Run: headless pygame with SDL's dummy video driver; simulated clock (each Clock.tick advances the game by its frame time, no real sleeping); random seed 0; keys injected as events and as key.get_pressed() state; no mouse input.
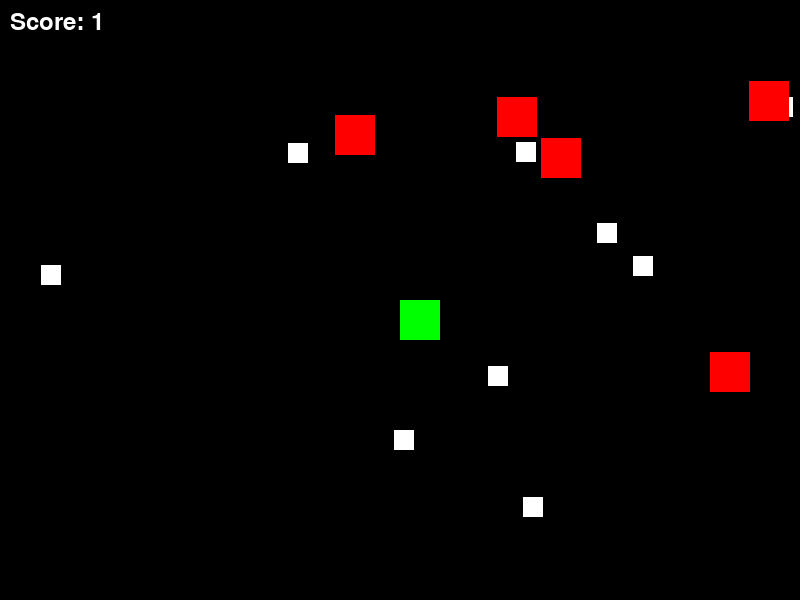
Frame 1 of 4 · flips 1–60 · no input
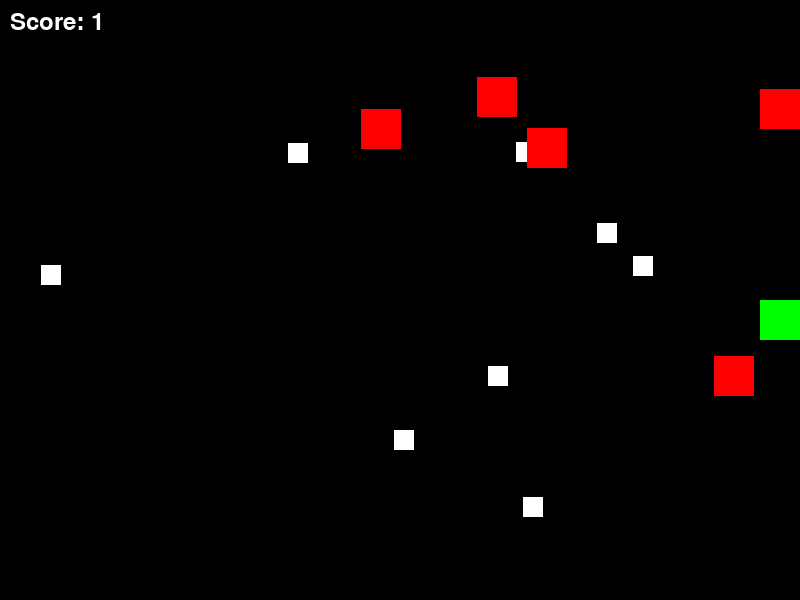
Frame 2 of 4 · flips 61–180 · tapped SPACE, RETURN · held RIGHT (→), D
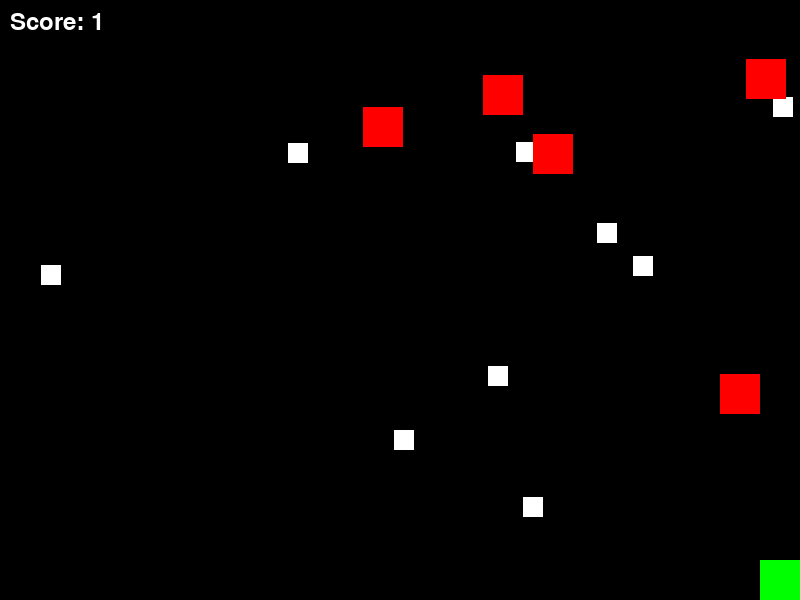
Frame 3 of 4 · flips 181–300 · held DOWN (↓), S
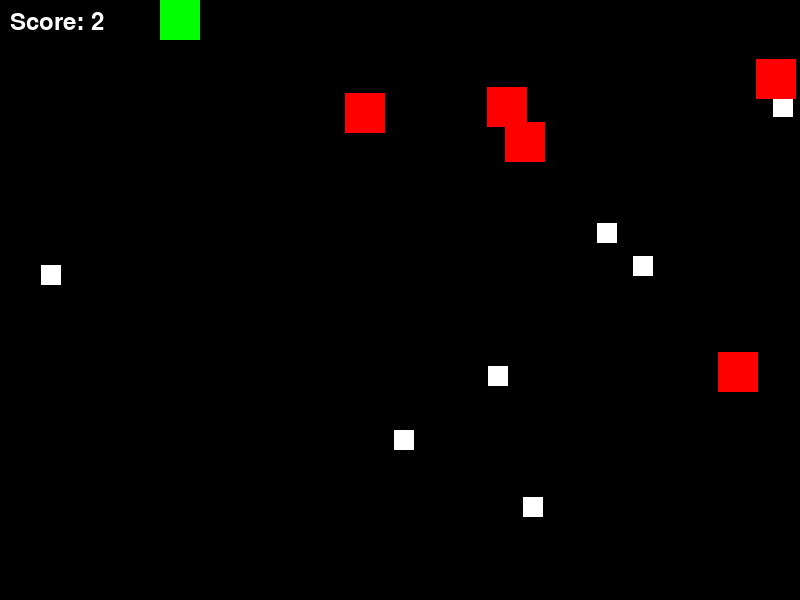
Frame 4 of 4 · flips 301–420 · held LEFT (←), A, UP (↑), W

The pygame program that drew these frames:

import pygame
import random

# Initialize Pygame
pygame.init()

# Constants
SCREEN_WIDTH = 800
SCREEN_HEIGHT = 600
TANK_SIZE = 40
PELLET_SIZE = 20
ENEMY_SIZE = 40
FPS = 30

# Colors
WHITE = (255, 255, 255)
BLACK = (0, 0, 0)
GREEN = (0, 255, 0)
RED = (255, 0, 0)

# Set up the screen
screen = pygame.display.set_mode((SCREEN_WIDTH, SCREEN_HEIGHT))
pygame.display.set_caption("Battlefield Game")

# Tank class
class Tank:
    def __init__(self):
        self.rect = pygame.Rect(SCREEN_WIDTH // 2, SCREEN_HEIGHT // 2, TANK_SIZE, TANK_SIZE)
        self.speed = 5

    def move(self, dx, dy):
        self.rect.x += dx * self.speed
        self.rect.y += dy * self.speed
        self.rect.x = max(0, min(SCREEN_WIDTH - TANK_SIZE, self.rect.x))
        self.rect.y = max(0, min(SCREEN_HEIGHT - TANK_SIZE, self.rect.y))

    def draw(self):
        pygame.draw.rect(screen, GREEN, self.rect)

# Pellet class
class Pellet:
    def __init__(self):
        self.rect = pygame.Rect(random.randint(0, SCREEN_WIDTH - PELLET_SIZE), 
                                 random.randint(0, SCREEN_HEIGHT - PELLET_SIZE), 
                                 PELLET_SIZE, PELLET_SIZE)

    def draw(self):
        pygame.draw.rect(screen, WHITE, self.rect)

# Enemy class
class Enemy:
    def __init__(self):
        self.rect = pygame.Rect(random.randint(0, SCREEN_WIDTH - ENEMY_SIZE), 
                                 random.randint(0, SCREEN_HEIGHT - ENEMY_SIZE), 
                                 ENEMY_SIZE, ENEMY_SIZE)
        self.speed = 2

    def move(self):
        direction = random.choice([(self.speed, 0), (-self.speed, 0), (0, self.speed), (0, -self.speed)])
        self.rect.x += direction[0]
        self.rect.y += direction[1]
        self.rect.x = max(0, min(SCREEN_WIDTH - ENEMY_SIZE, self.rect.x))
        self.rect.y = max(0, min(SCREEN_HEIGHT - ENEMY_SIZE, self.rect.y))

    def draw(self):
        pygame.draw.rect(screen, RED, self.rect)

# Main game loop
def main():
    clock = pygame.time.Clock()
    tank = Tank()
    pellets = [Pellet() for _ in range(10)]
    enemies = [Enemy() for _ in range(5)]
    score = 0

    running = True
    while running:
        for event in pygame.event.get():
            if event.type == pygame.QUIT:
                running = False

        keys = pygame.key.get_pressed()
        dx = keys[pygame.K_RIGHT] - keys[pygame.K_LEFT]
        dy = keys[pygame.K_DOWN] - keys[pygame.K_UP]
        tank.move(dx, dy)

        # Check for collisions with pellets
        for pellet in pellets[:]:
            if tank.rect.colliderect(pellet.rect):
                pellets.remove(pellet)
                score += 1

        # Move enemies
        for enemy in enemies:
            enemy.move()

        # Draw everything
        screen.fill(BLACK)
        tank.draw()
        for pellet in pellets:
            pellet.draw()
        for enemy in enemies:
            enemy.draw()

        # Display score
        font = pygame.font.Font(None, 36)
        text = font.render(f'Score: {score}', True, WHITE)
        screen.blit(text, (10, 10))

        pygame.display.flip()
        clock.tick(FPS)

    pygame.quit()

if __name__ == "__main__":
    main()
